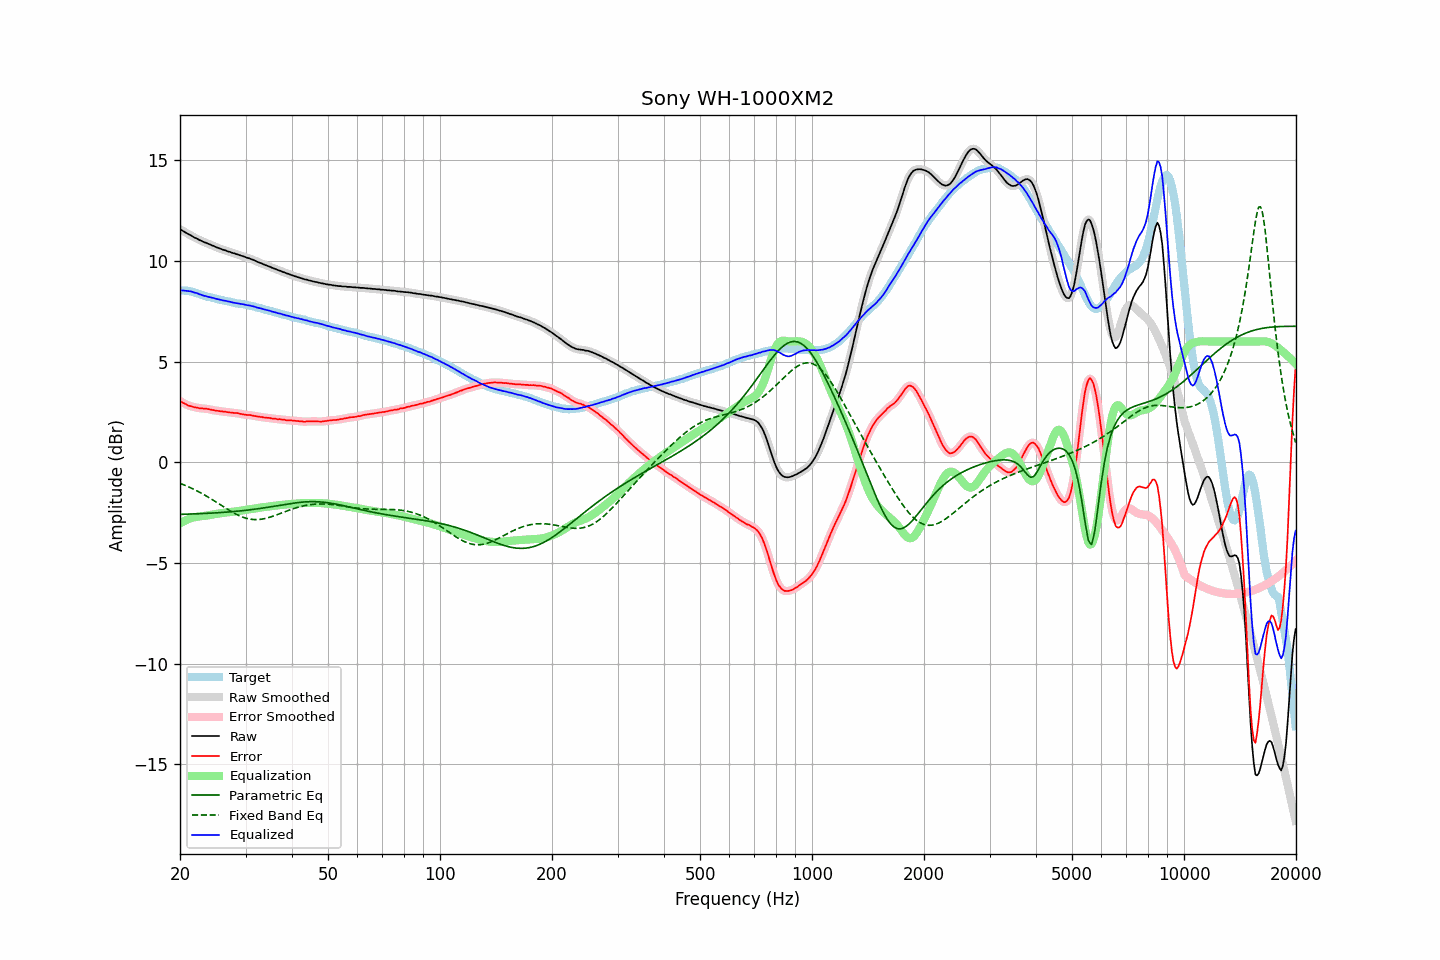

Source data for this figure (header and first rows):
frequency, raw, error, smoothed, error_smoothed, equalization, parametric_eq, fixed_band_eq, equalized_raw, equalized_smoothed, target
20.00, 11.58, 3.04, 11.58, 3.04, -3.04, -2.59, -1.05, 8.54, 8.54, 8.54
20.20, 11.53, 3.00, 11.53, 3.00, -2.99, -2.59, -1.08, 8.54, 8.54, 8.53
20.40, 11.48, 2.95, 11.48, 2.95, -2.95, -2.59, -1.11, 8.53, 8.53, 8.53
20.61, 11.43, 2.91, 11.43, 2.91, -2.91, -2.58, -1.14, 8.52, 8.53, 8.52
20.81, 11.39, 2.87, 11.39, 2.87, -2.87, -2.58, -1.18, 8.52, 8.52, 8.52
21.02, 11.34, 2.82, 11.34, 2.83, -2.84, -2.58, -1.21, 8.51, 8.51, 8.52
21.23, 11.30, 2.80, 11.30, 2.80, -2.80, -2.57, -1.25, 8.50, 8.50, 8.50
21.44, 11.26, 2.78, 11.26, 2.77, -2.78, -2.57, -1.28, 8.48, 8.48, 8.48
21.66, 11.21, 2.75, 11.21, 2.76, -2.75, -2.57, -1.32, 8.46, 8.46, 8.46
21.87, 11.16, 2.73, 11.17, 2.74, -2.73, -2.57, -1.36, 8.43, 8.44, 8.43
22.09, 11.13, 2.72, 11.13, 2.72, -2.72, -2.56, -1.40, 8.41, 8.41, 8.41
22.31, 11.09, 2.70, 11.09, 2.70, -2.70, -2.56, -1.44, 8.39, 8.38, 8.39
22.54, 11.04, 2.68, 11.05, 2.69, -2.69, -2.56, -1.48, 8.35, 8.36, 8.36
22.76, 11.01, 2.68, 11.01, 2.68, -2.68, -2.55, -1.53, 8.33, 8.32, 8.33
22.99, 10.97, 2.67, 10.97, 2.67, -2.67, -2.55, -1.57, 8.30, 8.30, 8.30
23.22, 10.93, 2.66, 10.94, 2.67, -2.66, -2.55, -1.61, 8.27, 8.27, 8.27
23.45, 10.91, 2.66, 10.90, 2.66, -2.65, -2.54, -1.66, 8.26, 8.25, 8.25
23.69, 10.87, 2.65, 10.87, 2.65, -2.64, -2.54, -1.71, 8.23, 8.23, 8.23
23.92, 10.84, 2.64, 10.84, 2.63, -2.63, -2.53, -1.75, 8.21, 8.21, 8.21
24.16, 10.81, 2.62, 10.81, 2.62, -2.62, -2.53, -1.80, 8.19, 8.19, 8.19
24.40, 10.77, 2.60, 10.77, 2.60, -2.60, -2.52, -1.85, 8.17, 8.17, 8.17
24.65, 10.74, 2.59, 10.74, 2.58, -2.59, -2.52, -1.90, 8.15, 8.15, 8.15
24.89, 10.70, 2.57, 10.70, 2.57, -2.57, -2.52, -1.95, 8.13, 8.13, 8.13
25.14, 10.67, 2.56, 10.67, 2.56, -2.56, -2.51, -2.00, 8.11, 8.11, 8.11
25.39, 10.64, 2.55, 10.64, 2.55, -2.55, -2.51, -2.06, 8.09, 8.09, 8.09
25.65, 10.61, 2.53, 10.61, 2.54, -2.54, -2.50, -2.11, 8.08, 8.07, 8.08
25.91, 10.58, 2.53, 10.58, 2.53, -2.53, -2.49, -2.16, 8.06, 8.06, 8.05
26.16, 10.55, 2.51, 10.55, 2.52, -2.51, -2.49, -2.21, 8.04, 8.04, 8.04
26.43, 10.53, 2.51, 10.53, 2.51, -2.50, -2.48, -2.26, 8.03, 8.02, 8.02
26.69, 10.50, 2.49, 10.50, 2.50, -2.49, -2.48, -2.31, 8.01, 8.01, 8.01
26.96, 10.47, 2.48, 10.48, 2.49, -2.49, -2.47, -2.36, 7.99, 7.99, 7.99
27.23, 10.45, 2.47, 10.45, 2.47, -2.48, -2.46, -2.41, 7.97, 7.97, 7.98
27.50, 10.42, 2.47, 10.42, 2.46, -2.47, -2.46, -2.45, 7.95, 7.95, 7.96
27.77, 10.39, 2.46, 10.39, 2.46, -2.46, -2.45, -2.50, 7.93, 7.93, 7.93
28.05, 10.37, 2.45, 10.37, 2.45, -2.45, -2.44, -2.54, 7.92, 7.92, 7.92
28.33, 10.34, 2.45, 10.34, 2.44, -2.44, -2.44, -2.58, 7.90, 7.91, 7.89
28.62, 10.32, 2.44, 10.32, 2.43, -2.43, -2.43, -2.62, 7.90, 7.89, 7.88
28.90, 10.29, 2.41, 10.29, 2.42, -2.41, -2.42, -2.66, 7.88, 7.88, 7.88
29.19, 10.26, 2.40, 10.27, 2.40, -2.40, -2.41, -2.70, 7.86, 7.86, 7.86
29.48, 10.24, 2.38, 10.24, 2.38, -2.39, -2.40, -2.73, 7.85, 7.85, 7.86
29.78, 10.21, 2.37, 10.21, 2.37, -2.38, -2.40, -2.75, 7.84, 7.83, 7.84
30.08, 10.18, 2.36, 10.18, 2.36, -2.36, -2.39, -2.78, 7.82, 7.82, 7.83
30.38, 10.15, 2.35, 10.16, 2.35, -2.35, -2.38, -2.80, 7.80, 7.80, 7.81
30.68, 10.13, 2.35, 10.13, 2.34, -2.34, -2.37, -2.82, 7.79, 7.79, 7.78
30.99, 10.10, 2.34, 10.10, 2.33, -2.33, -2.36, -2.83, 7.77, 7.77, 7.76
31.30, 10.07, 2.32, 10.07, 2.32, -2.32, -2.35, -2.84, 7.75, 7.76, 7.75
31.61, 10.04, 2.30, 10.04, 2.31, -2.31, -2.34, -2.85, 7.74, 7.73, 7.74
31.93, 10.00, 2.29, 10.00, 2.29, -2.29, -2.33, -2.85, 7.71, 7.71, 7.71
32.24, 9.96, 2.27, 9.97, 2.28, -2.28, -2.32, -2.85, 7.68, 7.69, 7.69
32.57, 9.93, 2.27, 9.93, 2.27, -2.27, -2.30, -2.84, 7.67, 7.67, 7.67
32.89, 9.90, 2.25, 9.90, 2.25, -2.25, -2.29, -2.84, 7.65, 7.65, 7.65
33.22, 9.87, 2.25, 9.87, 2.24, -2.24, -2.28, -2.82, 7.63, 7.63, 7.62
33.55, 9.83, 2.22, 9.83, 2.23, -2.23, -2.27, -2.81, 7.60, 7.60, 7.61
33.89, 9.80, 2.22, 9.80, 2.22, -2.22, -2.26, -2.79, 7.58, 7.58, 7.58
34.23, 9.77, 2.21, 9.77, 2.21, -2.21, -2.24, -2.77, 7.56, 7.56, 7.57
34.57, 9.74, 2.21, 9.74, 2.20, -2.20, -2.23, -2.75, 7.54, 7.54, 7.53
34.92, 9.71, 2.20, 9.71, 2.19, -2.19, -2.22, -2.73, 7.52, 7.52, 7.51
35.27, 9.67, 2.17, 9.68, 2.18, -2.18, -2.21, -2.70, 7.49, 7.50, 7.50
35.62, 9.64, 2.16, 9.64, 2.17, -2.17, -2.19, -2.67, 7.47, 7.47, 7.48
35.97, 9.61, 2.17, 9.61, 2.16, -2.16, -2.18, -2.65, 7.45, 7.45, 7.45
... 635 more rows
